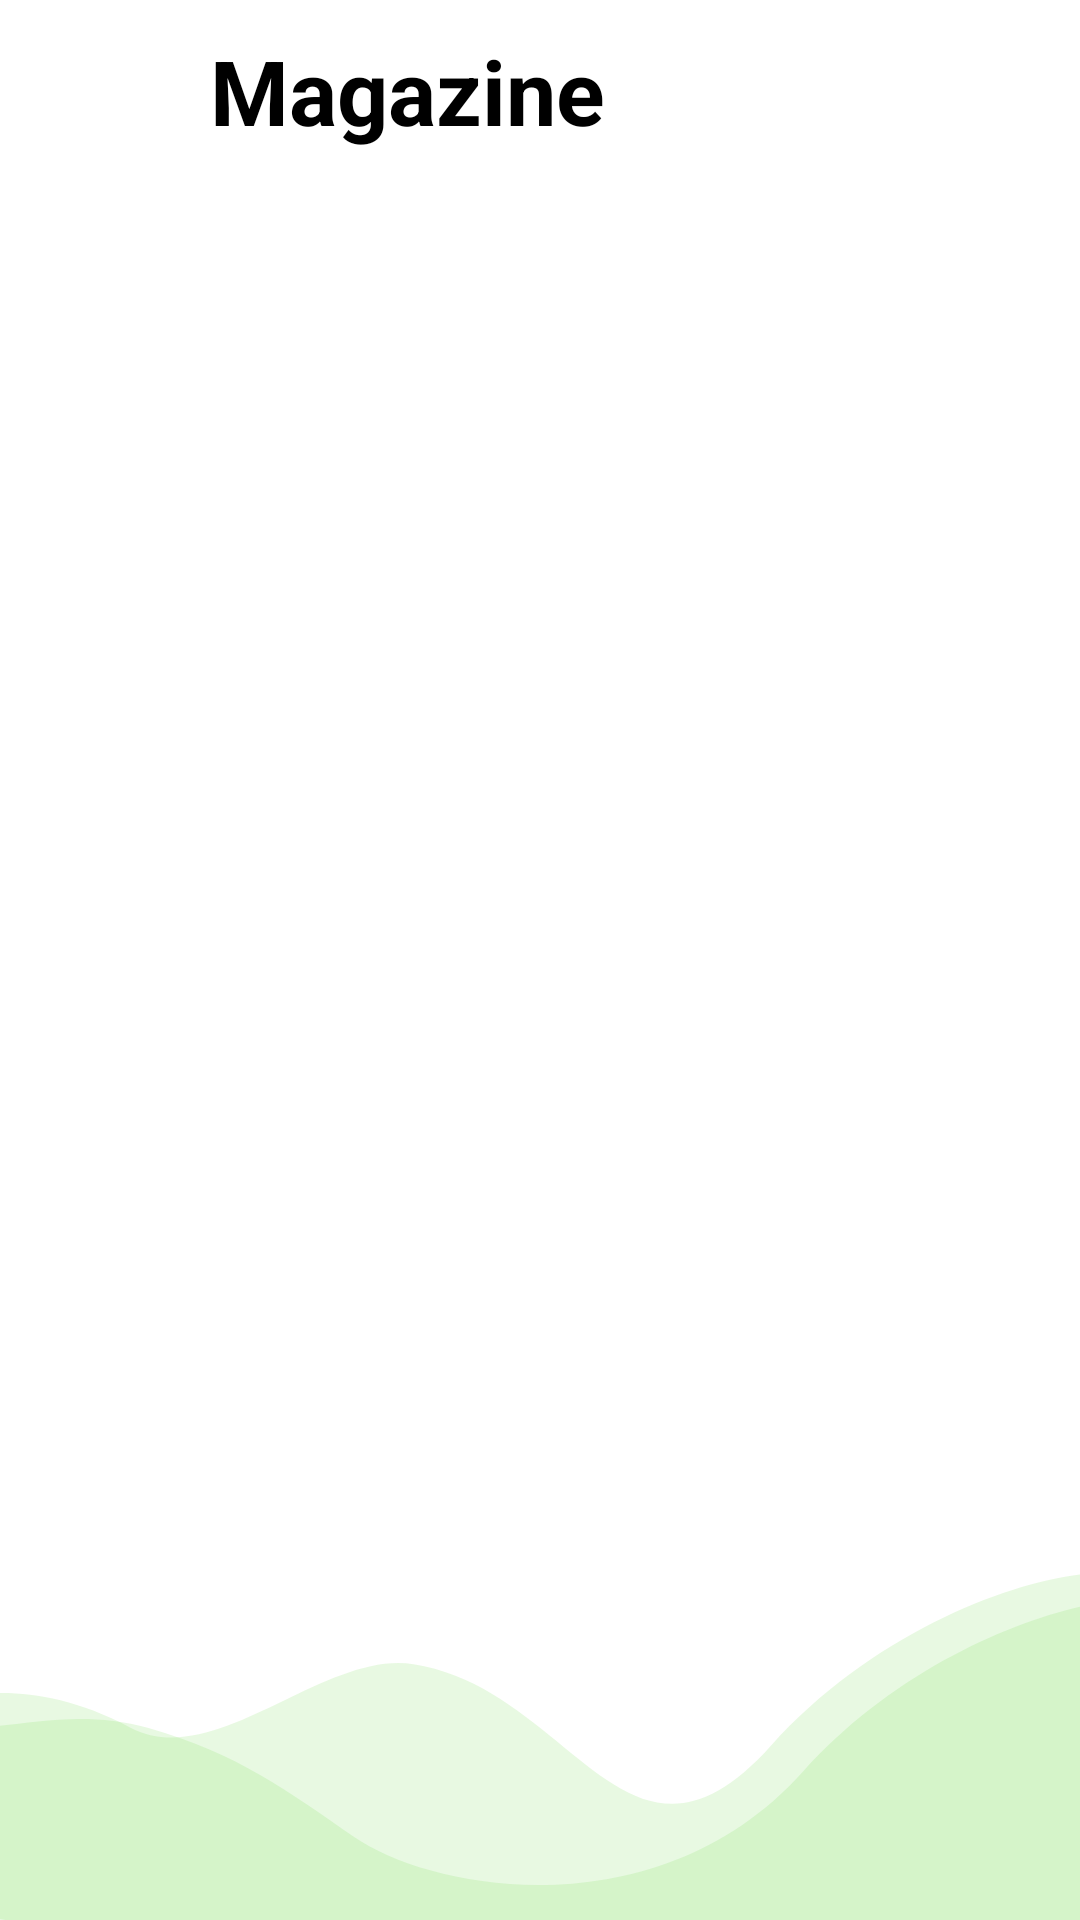

Here is an Android app screen rendered from its layout file. Give the layout XML and the strings, colors and styles it references.
<!-- AndroidManifest.xml: application theme Theme.DeliverySerice -->
<!-- res/layout/activity_prices.xml -->
<?xml version="1.0" encoding="utf-8"?>
<androidx.constraintlayout.widget.ConstraintLayout
        xmlns:android="http://schemas.android.com/apk/res/android"
        xmlns:app="http://schemas.android.com/apk/res-auto"
        android:background="@drawable/ic_bottom_drawable"
        android:layout_width="match_parent"
        android:layout_height="match_parent">

    <ImageButton
            android:id="@+id/Exit"
            android:layout_width="60dp"
            android:layout_height="40dp"
            android:layout_marginTop="10dp"
            android:layout_marginLeft="10dp"
            android:backgroundTint="@color/white"
            android:src="@drawable/ic_xmark_solid"
            app:layout_constraintStart_toStartOf="parent"
            app:layout_constraintTop_toTopOf="parent"/>

    <TextView
            android:id="@+id/magazine"
            android:layout_width="wrap_content"
            android:layout_height="wrap_content"
            android:layout_marginTop="10dp"
            android:text="Magazine"
            android:textColor="@color/black"
            android:textStyle="bold"
            android:textSize="30sp"
            app:layout_constraintTop_toTopOf="parent"
            app:layout_constraintStart_toEndOf="@+id/Exit"/>


    <androidx.recyclerview.widget.RecyclerView
            android:id="@+id/recyclerPrice"
            android:layout_width="match_parent"
            android:layout_height="0dp"
            android:layout_margin="20dp"
            app:layout_constraintEnd_toEndOf="parent"
            app:layout_constraintStart_toStartOf="parent"
            app:layout_constraintBottom_toBottomOf="parent"
            app:layout_constraintTop_toBottomOf="@+id/magazine"/>

</androidx.constraintlayout.widget.ConstraintLayout>
<!-- resources referenced by this layout -->
<resources>
  <color name="black">#FF000000</color>
  <color name="white">#FFFFFFFF</color>
  <!-- drawable ic_bottom_drawable (drawable) -->
  <vector xmlns:android="http://schemas.android.com/apk/res/android"
      android:width="375dp"
      android:height="714dp"
      android:viewportWidth="375"
      android:viewportHeight="714">
    <group>
      <clip-path
          android:pathData="M0,0h375v714h-375z"/>
      <path
          android:pathData="M0,0h375v714h-375z"
          android:fillColor="#ffffff"/>
      <path
          android:pathData="M45.144,642.373C15.532,625.623 -7.296,628.809 -20.557,632.815C-23.155,653.259 -26.793,696.377 -20.557,705.298C-12.762,716.45 57.393,721.229 105.277,726.805C143.584,731.265 310.546,735.832 383.67,726.805C391.465,692.554 402.378,585.661 383.67,585.023C360.285,584.227 305.67,603.725 267.756,649.126C218.202,708.467 198.715,628.012 143.593,618.852C112.062,613.613 74.808,659.153 45.144,642.373Z"
          android:strokeAlpha="0.15"
          android:fillColor="#64D53C"
          android:fillAlpha="0.15"/>
      <path
          android:pathData="M51.587,642.634C27.514,635.295 6.404,642.105 -9.557,642.634C-12.155,663.001 -15.793,705.956 -9.557,714.843C-1.762,725.953 68.393,730.714 116.277,736.268C154.584,740.712 321.546,723.836 394.67,714.843C402.465,680.722 413.378,595.658 394.67,595.023C371.285,594.23 316.67,613.654 278.756,658.884C229.202,718 150.695,703.717 122.856,683.086C100.42,666.459 82.767,652.139 51.587,642.634Z"
          android:strokeAlpha="0.15"
          android:fillColor="#64D53C"
          android:fillAlpha="0.15"/>
    </group>
  </vector>
  <style name="Theme.DeliverySerice" parent="Theme.MaterialComponents.DayNight.NoActionBar">
          
          <item name="colorPrimary">@color/purple_500</item>
          <item name="colorPrimaryVariant">@color/purple_700</item>
          <item name="colorOnPrimary">@color/white</item>
          
          <item name="colorSecondary">@color/teal_200</item>
          <item name="colorSecondaryVariant">@color/teal_700</item>
          <item name="colorOnSecondary">@color/black</item>
          
          <item name="android:statusBarColor" tools:targetApi="l">?attr/colorPrimaryVariant</item>
          
      </style>
  <color name="purple_500">#FF6200EE</color>
  <color name="purple_700">#FF3700B3</color>
  <color name="teal_200">#FF03DAC5</color>
  <color name="teal_700">#FF018786</color>
</resources>
